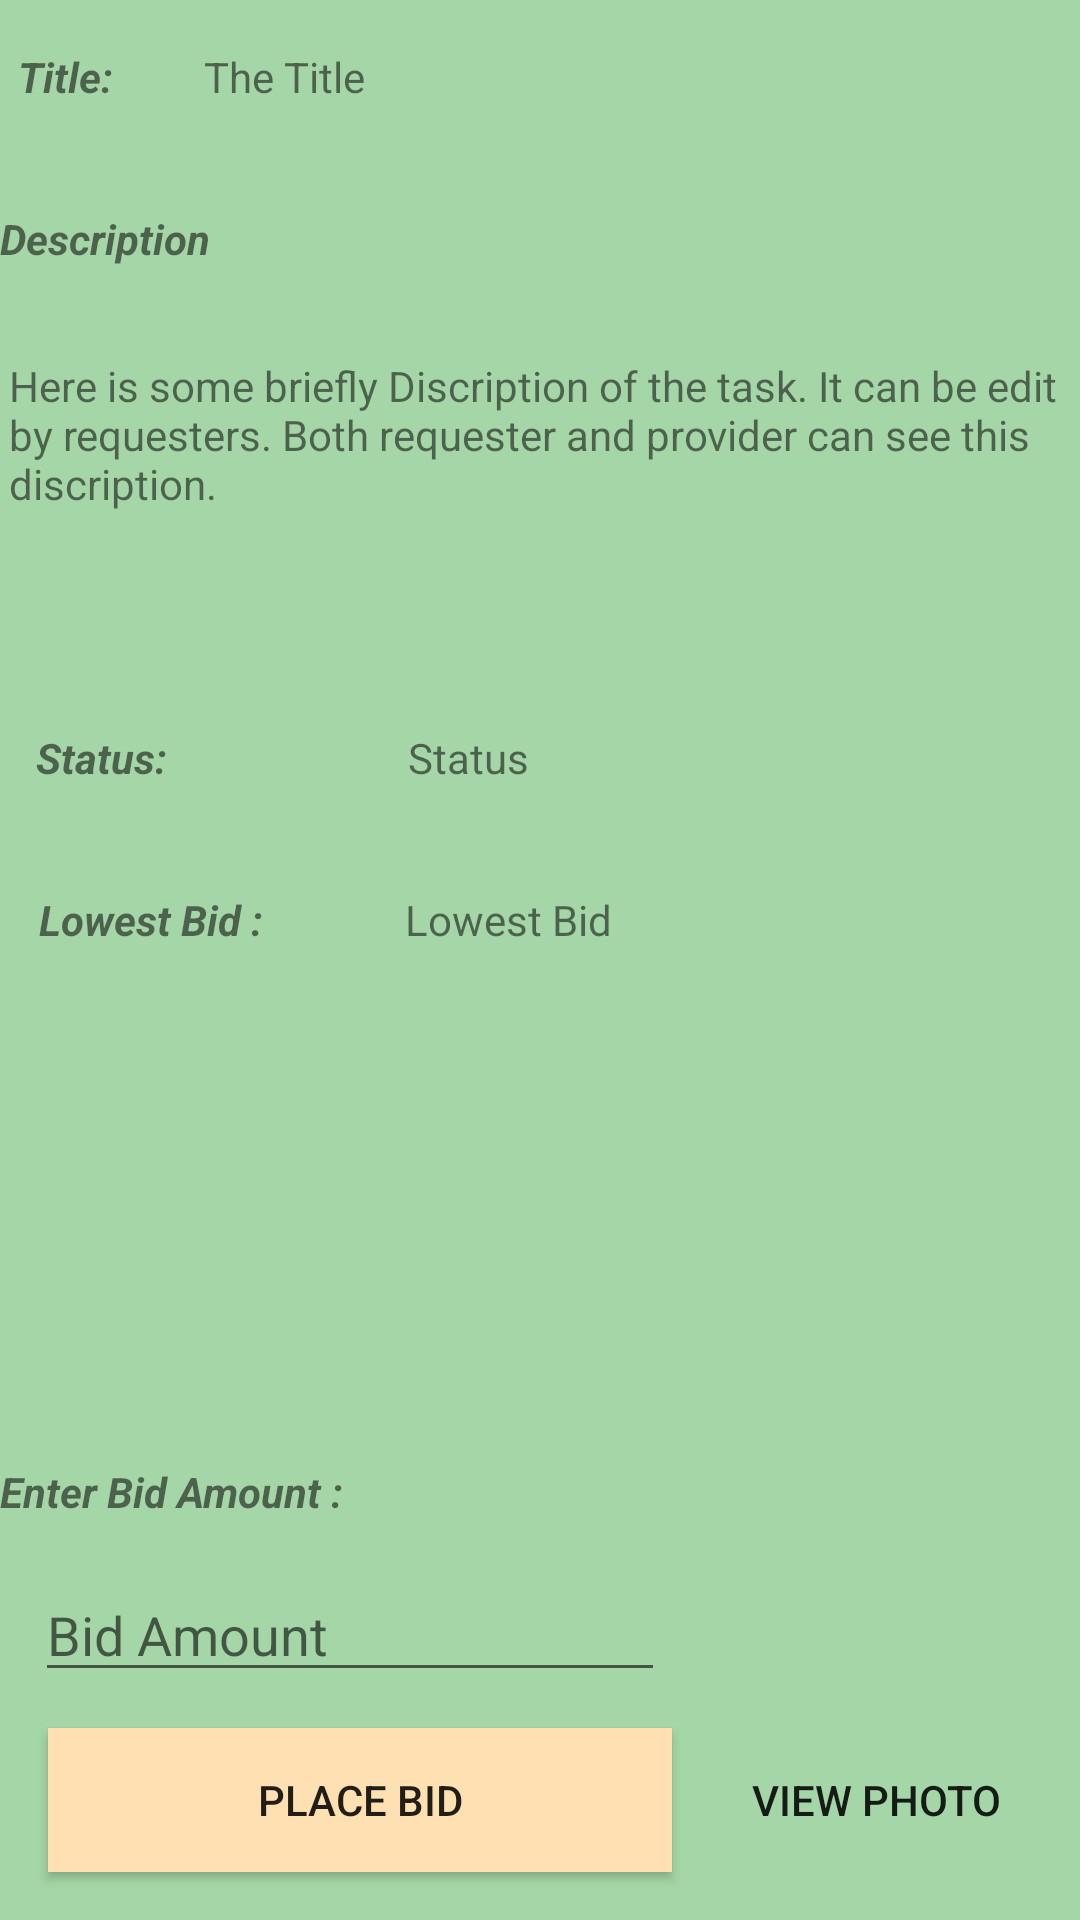

Here is an Android app screen rendered from its layout file. Give the layout XML and the strings, colors and styles it references.
<!-- AndroidManifest.xml: application theme CustomActionBarTheme -->
<!-- res/layout/activity_place_bid_on_task.xml -->
<?xml version="1.0" encoding="utf-8"?>
<android.support.constraint.ConstraintLayout
    xmlns:android="http://schemas.android.com/apk/res/android"
    xmlns:app="http://schemas.android.com/apk/res-auto"
    xmlns:tools="http://schemas.android.com/tools"
    android:background="@color/primary"
    android:layout_width="match_parent"
    android:layout_height="match_parent">

    <TextView
        android:id="@+id/task_view_Title_title"
        android:layout_width="60dp"
        android:layout_height="30dp"
        android:layout_marginEnd="8dp"
        android:layout_marginStart="8dp"
        android:text="Title:"
        android:textStyle="bold|italic"
        app:layout_constraintBaseline_toBaselineOf="@+id/viewTitle"
        app:layout_constraintEnd_toStartOf="@+id/viewTitle"
        app:layout_constraintHorizontal_bias="0.25"
        app:layout_constraintStart_toStartOf="parent" />

    <TextView
        android:id="@+id/viewTitle"
        android:layout_width="284dp"
        android:layout_height="34dp"
        android:layout_marginEnd="8dp"
        android:layout_marginTop="16dp"
        android:text="The Title"
        app:layout_constraintEnd_toEndOf="parent"
        app:layout_constraintTop_toTopOf="parent" />

    <TextView
        android:id="@+id/task_view_Description_title"
        android:layout_width="360dp"
        android:layout_height="33dp"
        android:layout_marginEnd="8dp"
        android:layout_marginStart="8dp"
        android:layout_marginTop="20dp"
        android:text="Description"
        android:textStyle="bold|italic"
        app:layout_constraintEnd_toEndOf="parent"
        app:layout_constraintStart_toStartOf="parent"
        app:layout_constraintTop_toBottomOf="@+id/viewTitle" />

    <TextView
        android:id="@+id/viewDescription"
        android:layout_width="354dp"
        android:layout_height="96dp"
        android:layout_marginEnd="8dp"
        android:layout_marginStart="8dp"
        android:layout_marginTop="16dp"
        android:text="Here is some briefly Discription of the task. It can be edit by requesters. Both requester and provider can see this discription."
        app:layout_constraintEnd_toEndOf="parent"
        app:layout_constraintStart_toStartOf="parent"
        app:layout_constraintTop_toBottomOf="@+id/task_view_Description_title" />

    <TextView
        android:id="@+id/task_view_Status_title"
        android:layout_width="82dp"
        android:layout_height="26dp"
        android:layout_marginEnd="8dp"
        android:layout_marginStart="8dp"
        android:text="Status:"
        android:textStyle="bold|italic"
        app:layout_constraintBaseline_toBaselineOf="@+id/viewStatus"
        app:layout_constraintEnd_toStartOf="@+id/viewStatus"
        app:layout_constraintHorizontal_bias="0.103"
        app:layout_constraintStart_toStartOf="parent" />

    <TextView
        android:id="@+id/viewStatus"
        android:layout_width="208dp"
        android:layout_height="34dp"
        android:layout_marginEnd="16dp"
        android:layout_marginTop="28dp"
        android:text="Status"
        app:layout_constraintEnd_toEndOf="parent"
        app:layout_constraintTop_toBottomOf="@+id/viewDescription" />

    <Button
        android:id="@+id/placeBidButton"
        android:layout_width="208dp"
        android:layout_height="wrap_content"
        android:layout_marginBottom="16dp"
        android:layout_marginLeft="16dp"
        android:text="Place Bid"
        android:background="@color/secondary"
        app:layout_constraintBottom_toBottomOf="parent"
        app:layout_constraintLeft_toLeftOf="parent" />

    <EditText
        android:id="@+id/placeBid"
        android:layout_width="wrap_content"
        android:layout_height="wrap_content"
        android:layout_marginBottom="12dp"
        android:layout_marginEnd="8dp"
        android:layout_marginStart="8dp"
        android:ems="10"
        android:hint="Bid Amount"
        android:inputType="numberDecimal"
        app:layout_constraintBottom_toTopOf="@+id/placeBidButton"
        app:layout_constraintEnd_toStartOf="@+id/viewMap"
        app:layout_constraintHorizontal_bias="0.25"
        app:layout_constraintStart_toStartOf="parent" />

    <TextView
        android:id="@+id/textView2"
        android:layout_width="182dp"
        android:layout_height="21dp"
        android:layout_marginBottom="8dp"
        android:layout_marginTop="8dp"
        android:text="Enter Bid Amount :"
        android:textStyle="bold|italic"
        app:layout_constraintBottom_toTopOf="@+id/placeBid"
        app:layout_constraintTop_toBottomOf="@+id/task_view_Lowest_bid"
        app:layout_constraintVertical_bias="0.962"
        tools:layout_editor_absoluteX="16dp" />

    <TextView
        android:id="@+id/task_view_Lowest_bid"
        android:layout_width="80dp"
        android:layout_height="29dp"
        android:layout_marginEnd="8dp"
        android:layout_marginStart="8dp"
        android:text="Lowest Bid :"
        android:textStyle="bold|italic"
        app:layout_constraintBaseline_toBaselineOf="@+id/viewLowestBid"
        app:layout_constraintEnd_toStartOf="@+id/viewLowestBid"
        app:layout_constraintHorizontal_bias="0.126"
        app:layout_constraintStart_toStartOf="parent" />

    <TextView
        android:id="@+id/viewLowestBid"
        android:layout_width="209dp"
        android:layout_height="40dp"
        android:layout_marginEnd="16dp"
        android:layout_marginTop="20dp"
        android:text="Lowest Bid"
        app:layout_constraintEnd_toEndOf="parent"
        app:layout_constraintTop_toBottomOf="@+id/viewStatus" />

    <Button
        android:id="@+id/viewMap"
        android:layout_width="wrap_content"
        android:layout_height="wrap_content"
        android:layout_marginEnd="16dp"
        android:layout_marginTop="52dp"
        android:background = "@drawable/roundedbutton"
        android:text="View Location"
        android:visibility="invisible"
        app:layout_constraintEnd_toEndOf="parent"
        app:layout_constraintTop_toBottomOf="@+id/viewLowestBid" />

    <Button
        android:id="@+id/viewPhoto"
        android:layout_width="118dp"
        android:layout_height="wrap_content"
        android:layout_marginBottom="16dp"
        android:layout_marginEnd="8dp"
        android:layout_marginStart="8dp"
        android:text="View Photo"
        android:background = "@drawable/roundedbutton"
        app:layout_constraintBottom_toBottomOf="parent"
        app:layout_constraintEnd_toEndOf="parent"
        app:layout_constraintHorizontal_bias="0.43"
        app:layout_constraintStart_toEndOf="@+id/placeBidButton" />
</android.support.constraint.ConstraintLayout>
<!-- resources referenced by this layout -->
<resources>
  <color name="primary">#a5d6a7</color>
  <color name="secondary">#ffe0b2</color>
  <style name="CustomActionBarTheme" parent="@style/Theme.AppCompat.Light.DarkActionBar">
          <item name="android:actionBarStyle">@style/MyActionBar</item>
          <item name="android:actionMenuTextColor">@color/primary</item>
  
          
          <item name="actionBarStyle">@style/MyActionBar</item>
          <item name="actionMenuTextColor">@color/primary</item>
      </style>
  <style name="MyActionBar" parent="@style/Widget.AppCompat.Light.ActionBar.Solid.Inverse">
          <item name="android:background">@color/primary</item>
          <item name="android:titleTextStyle">@style/MyActionBarTitleText</item>
  
          
          <item name="background">@color/primary</item>
          <item name="titleTextStyle">@style/MyActionBarTitleText</item>
      </style>
  <style name="MyActionBarTitleText" parent="@style/TextAppearance.AppCompat.Widget.ActionBar.Title">
          <item name="android:textColor">@android:color/white</item>
      </style>
</resources>
